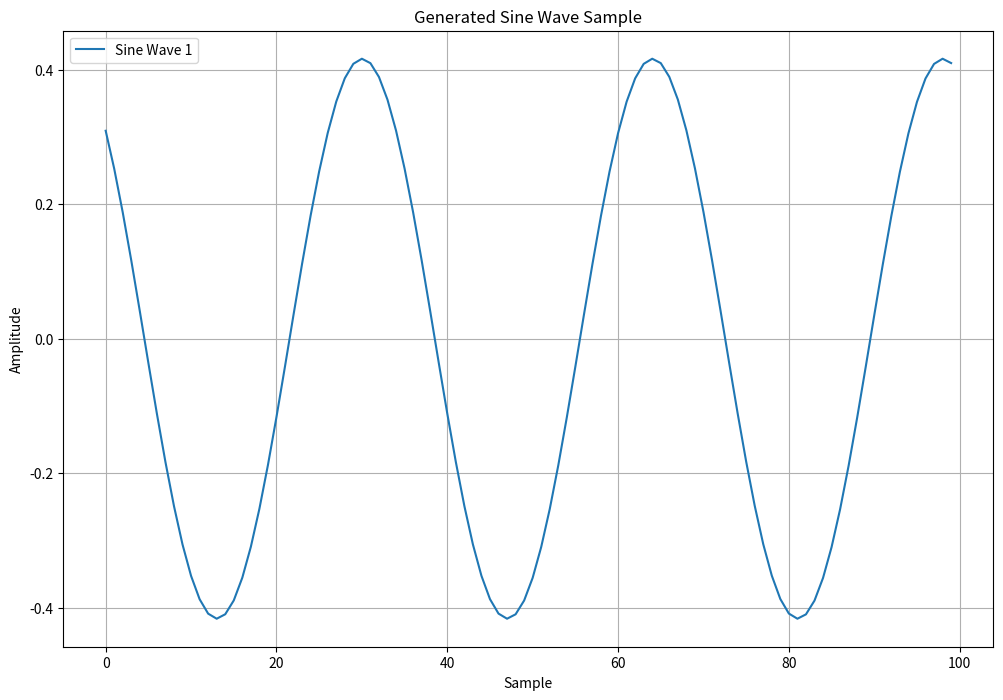

Source code (Python):
import numpy as np
import matplotlib.pyplot as plt

# Function to generate multiple sine waves as one sample
def generate_multiple_sine_waves(num_samples, num_waves, frequency_range, amplitude_range):
    waves = np.zeros((num_samples, num_waves))

    for i in range(num_waves):
        frequency = np.random.uniform(*frequency_range)
        amplitude = np.random.uniform(*amplitude_range)
        phase = np.random.uniform(-np.pi, np.pi)

        x = np.linspace(0, 2*np.pi, num_samples)
        wave = amplitude * np.sin(frequency * x + phase)
        waves[:, i] = wave

    return waves

# Number of sample points to generate
sample_points = 100
# Number of waves per sample
num_waves = 1
# Frequency range for generated sine waves
frequency_range = (1.0, 5.0)
# Amplitude range for generated sine waves
amplitude_range = (0.1, 0.9)
# Number of samples to generate
num_samples_to_generate = 10000

# Initialize an array to store the sine waves
sine_wave_samples = np.zeros((num_samples_to_generate, sample_points, num_waves))

# Generate sine wave samples
for i in range(num_samples_to_generate):
    sine_wave_samples[i] = generate_multiple_sine_waves(sample_points, num_waves, frequency_range, amplitude_range)

np.savez('custom_sines.npz', data=sine_wave_samples)

# Plot the first sample from the array
plt.figure(figsize=(12, 8))
for i in range(num_waves):
    plt.plot(sine_wave_samples[0, :, i], label=f'Sine Wave {i+1}')

plt.title('Generated Sine Wave Sample')
plt.xlabel('Sample')
plt.ylabel('Amplitude')
plt.legend()
plt.grid(True)
plt.show()
